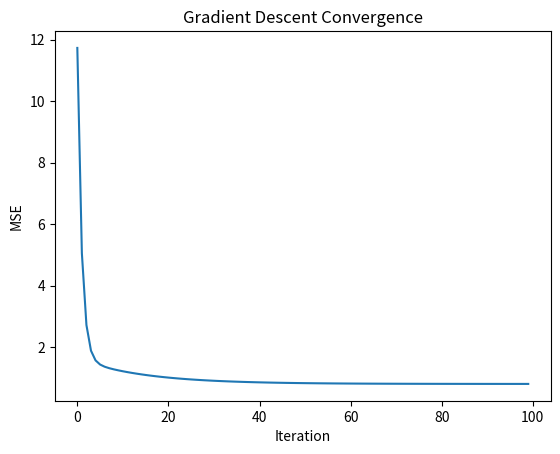
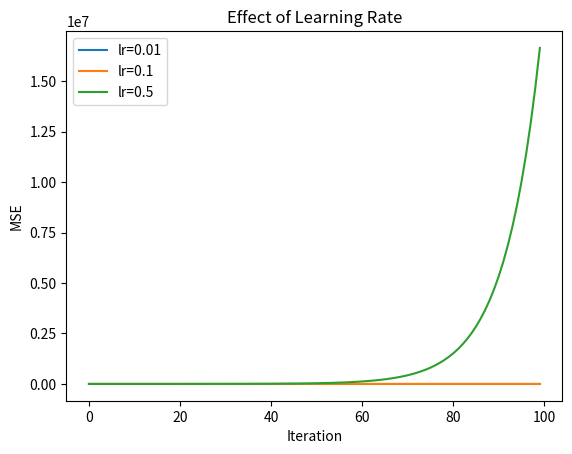

The matplotlib source for these figures, in order:
import numpy as np
import matplotlib.pyplot as plt

np.random.seed(42)

# Generate data
X = 2 * np.random.rand(100, 1)
y = 4 + 3 * X + np.random.randn(100, 1)
X_b = np.c_[np.ones((100, 1)), X]

# Batch Gradient Descent
def batch_gd(X, y, lr=0.1, n_iter=100):
    m = len(y)
    theta = np.random.randn(2, 1)
    history = []
    for _ in range(n_iter):
        gradients = 2/m * X.T @ (X @ theta - y)
        theta = theta - lr * gradients
        mse = np.mean((X @ theta - y)**2)
        history.append(mse)
    return theta, history

theta, history = batch_gd(X_b, y)
print('Final coefficients:', theta.flatten())
plt.plot(history)
plt.xlabel('Iteration')
plt.ylabel('MSE')
plt.title('Gradient Descent Convergence')
plt.show()

# Learning rate comparison
for lr in [0.01, 0.1, 0.5]:
    _, hist = batch_gd(X_b, y, lr=lr)
    plt.plot(hist, label=f'lr={lr}')
plt.xlabel('Iteration')
plt.ylabel('MSE')
plt.legend()
plt.title('Effect of Learning Rate')
plt.show()
